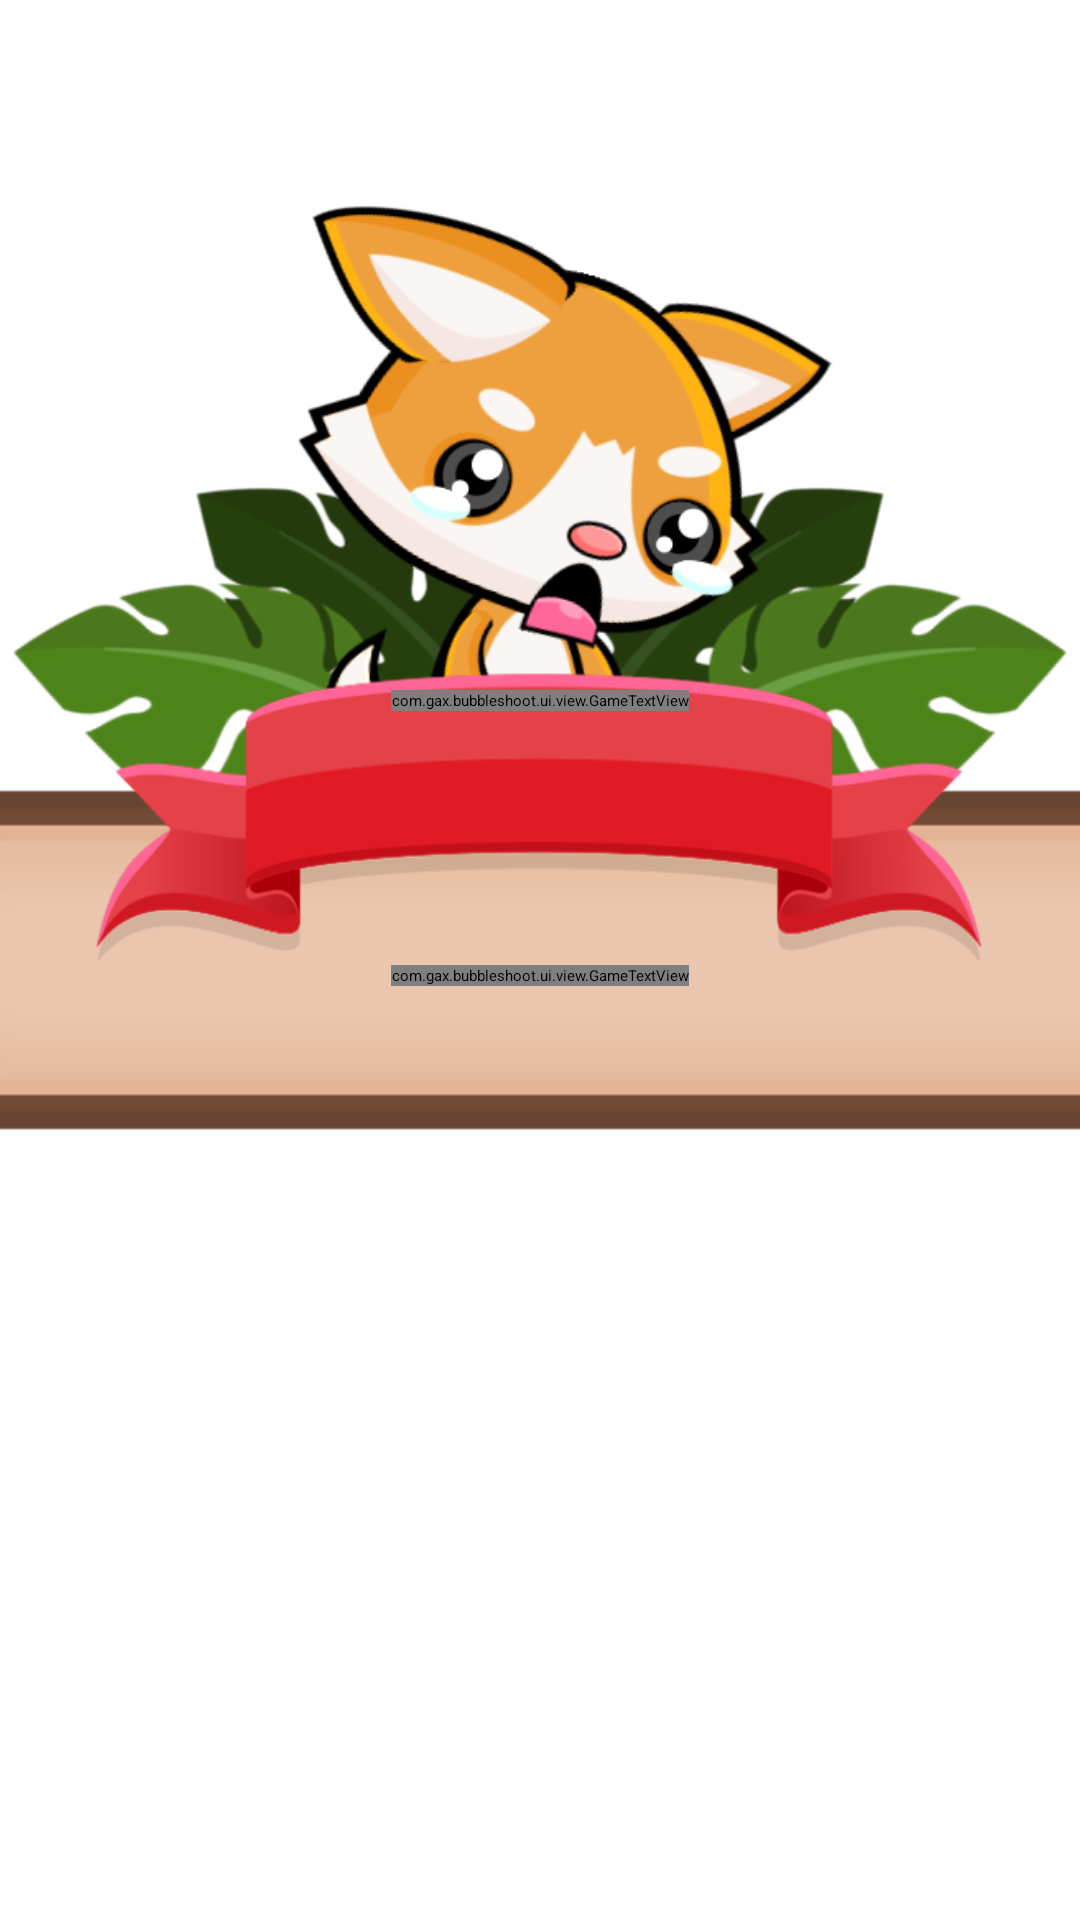

The Android layout XML behind this screen, and the referenced resources:
<!-- AndroidManifest.xml: application theme Theme.App.Starting -->
<!-- res/layout/dialog_loss.xml -->
<?xml version="1.0" encoding="utf-8"?>
<androidx.constraintlayout.widget.ConstraintLayout
    xmlns:android="http://schemas.android.com/apk/res/android"
    xmlns:app="http://schemas.android.com/apk/res-auto"
    xmlns:tools="http://schemas.android.com/tools"
    android:layout_width="match_parent"
    android:layout_height="match_parent"
    tools:ignore="ContentDescription">

    <ImageView
        android:id="@+id/image_leaf_01"
        android:layout_width="@dimen/image_leaf_width"
        android:layout_height="0dp"
        android:src="@drawable/leaf_01"
        app:layout_constraintBottom_toTopOf="@id/image_ribbon"
        app:layout_constraintDimensionRatio="7:5"
        app:layout_constraintEnd_toStartOf="@id/image_leaf_02"
        app:layout_constraintStart_toStartOf="@id/image_ribbon"
        app:layout_constraintTop_toTopOf="@id/image_ribbon" />

    <ImageView
        android:id="@+id/image_leaf_02"
        android:layout_width="@dimen/image_leaf_width"
        android:layout_height="0dp"
        android:src="@drawable/leaf_02"
        app:layout_constraintBottom_toTopOf="@id/image_ribbon"
        app:layout_constraintDimensionRatio="7:5"
        app:layout_constraintEnd_toEndOf="@id/image_ribbon"
        app:layout_constraintStart_toEndOf="@id/image_leaf_01"
        app:layout_constraintTop_toTopOf="@id/image_ribbon" />

    <ImageView
        android:id="@+id/image_fox"
        android:layout_width="@dimen/image_fox_width"
        android:layout_height="@dimen/image_fox_width"
        android:src="@drawable/fox_loss"
        app:layout_constraintBottom_toBottomOf="@id/image_ribbon"
        app:layout_constraintEnd_toEndOf="@id/image_loss_dialog"
        app:layout_constraintStart_toStartOf="@id/image_loss_dialog" />

    <ImageView
        android:id="@+id/image_loss_dialog"
        android:layout_width="0dp"
        android:layout_height="0dp"
        android:background="@drawable/dialog_game"
        app:layout_constraintBottom_toBottomOf="parent"
        app:layout_constraintDimensionRatio="3:1"
        app:layout_constraintEnd_toEndOf="parent"
        app:layout_constraintStart_toStartOf="parent"
        app:layout_constraintTop_toTopOf="parent" />

    <com.gax.bubbleshoot.ui.view.GameTextView
        android:layout_width="wrap_content"
        android:layout_height="wrap_content"
        android:layout_marginTop="@dimen/margin_10"
        app:fontFamily="@font/baloo"
        android:gravity="center"
        android:text="@string/txt_out_of_move"
        android:textColor="@color/brown"
        android:textSize="@dimen/txt_dialog_small_size"
        android:textStyle="bold"
        app:layout_constraintBottom_toBottomOf="@id/image_loss_dialog"
        app:layout_constraintEnd_toEndOf="@id/image_loss_dialog"
        app:layout_constraintStart_toStartOf="@id/image_loss_dialog"
        app:layout_constraintTop_toTopOf="@+id/image_loss_dialog" />

    <ImageView
        android:id="@+id/image_ribbon"
        android:layout_width="@dimen/dialog_width"
        android:layout_height="0dp"
        android:src="@drawable/ribbon"
        app:layout_constraintBottom_toBottomOf="@id/guideline"
        app:layout_constraintDimensionRatio="3:1"
        app:layout_constraintEnd_toEndOf="@id/image_loss_dialog"
        app:layout_constraintStart_toStartOf="@id/image_loss_dialog" />

    <com.gax.bubbleshoot.ui.view.GameTextView
        android:layout_width="wrap_content"
        android:layout_height="wrap_content"
        android:layout_marginTop="@dimen/margin_10"
        app:fontFamily="@font/baloo"
        android:gravity="center"
        android:text="@string/txt_loss"
        android:textColor="@color/white"
        android:textSize="@dimen/txt_dialog_size"
        android:textStyle="bold"
        app:layout_constraintEnd_toEndOf="@id/image_ribbon"
        app:layout_constraintStart_toStartOf="@id/image_ribbon"
        app:layout_constraintTop_toTopOf="@id/image_ribbon" />

    <androidx.constraintlayout.widget.Guideline
        android:id="@+id/guideline"
        android:layout_width="wrap_content"
        android:layout_height="wrap_content"
        android:orientation="horizontal"
        app:layout_constraintGuide_percent="0.5" />

</androidx.constraintlayout.widget.ConstraintLayout>
<!-- resources referenced by this layout -->
<resources>
  <dimen name="dialog_width">300dp</dimen>
  <dimen name="image_fox_width">300dp</dimen>
  <dimen name="image_leaf_width">180dp</dimen>
  <dimen name="margin_10">10dp</dimen>
  <dimen name="txt_dialog_size">35sp</dimen>
  <dimen name="txt_dialog_small_size">30sp</dimen>
  <!-- drawable dialog_game: webp bitmap (drawable, 718 bytes) -->
  <!-- drawable fox_loss: webp bitmap (drawable, 41804 bytes) -->
  <!-- drawable leaf_01: webp bitmap (drawable, 35720 bytes) -->
  <!-- drawable leaf_02: webp bitmap (drawable, 36010 bytes) -->
  <!-- drawable ribbon: webp bitmap (drawable, 18500 bytes) -->
  <string name="txt_loss">You loss !</string>
  <string name="txt_out_of_move">Run out of moves !</string>
  <style name="Theme.App.Starting" parent="Theme.SplashScreen">
          <item name="windowSplashScreenBackground">@android:color/white</item>
          
          <item name="windowSplashScreenAnimatedIcon">@drawable/logo_splash</item>
          <item name="postSplashScreenTheme">@style/Theme.AnimalsPop</item>
      </style>
  <!-- drawable logo_splash: webp bitmap (drawable, 46124 bytes) -->
  <style name="Theme.AnimalsPop" parent="Theme.MaterialComponents.DayNight.NoActionBar">
          
          <item name="colorPrimary">@color/purple_500</item>
          <item name="colorPrimaryVariant">@color/purple_700</item>
          <item name="colorOnPrimary">@color/white</item>
          
          <item name="colorSecondary">@color/teal_200</item>
          <item name="colorSecondaryVariant">@color/teal_700</item>
          <item name="colorOnSecondary">@color/black</item>
          
          <item name="android:statusBarColor" tools:targetApi="l">?attr/colorPrimaryVariant</item>
          
      </style>
  <!-- not gathered from this repository: default colours our renderer supplied (Android Studio template values) -->
  <color name="purple_500">#FF6200EE</color>
  <color name="purple_700">#FF3700B3</color>
  <color name="teal_200">#FF03DAC5</color>
  <color name="teal_700">#FF018786</color>
  <color name="black">#FF000000</color>
  <color name="white">#FFFFFFFF</color>
</resources>
